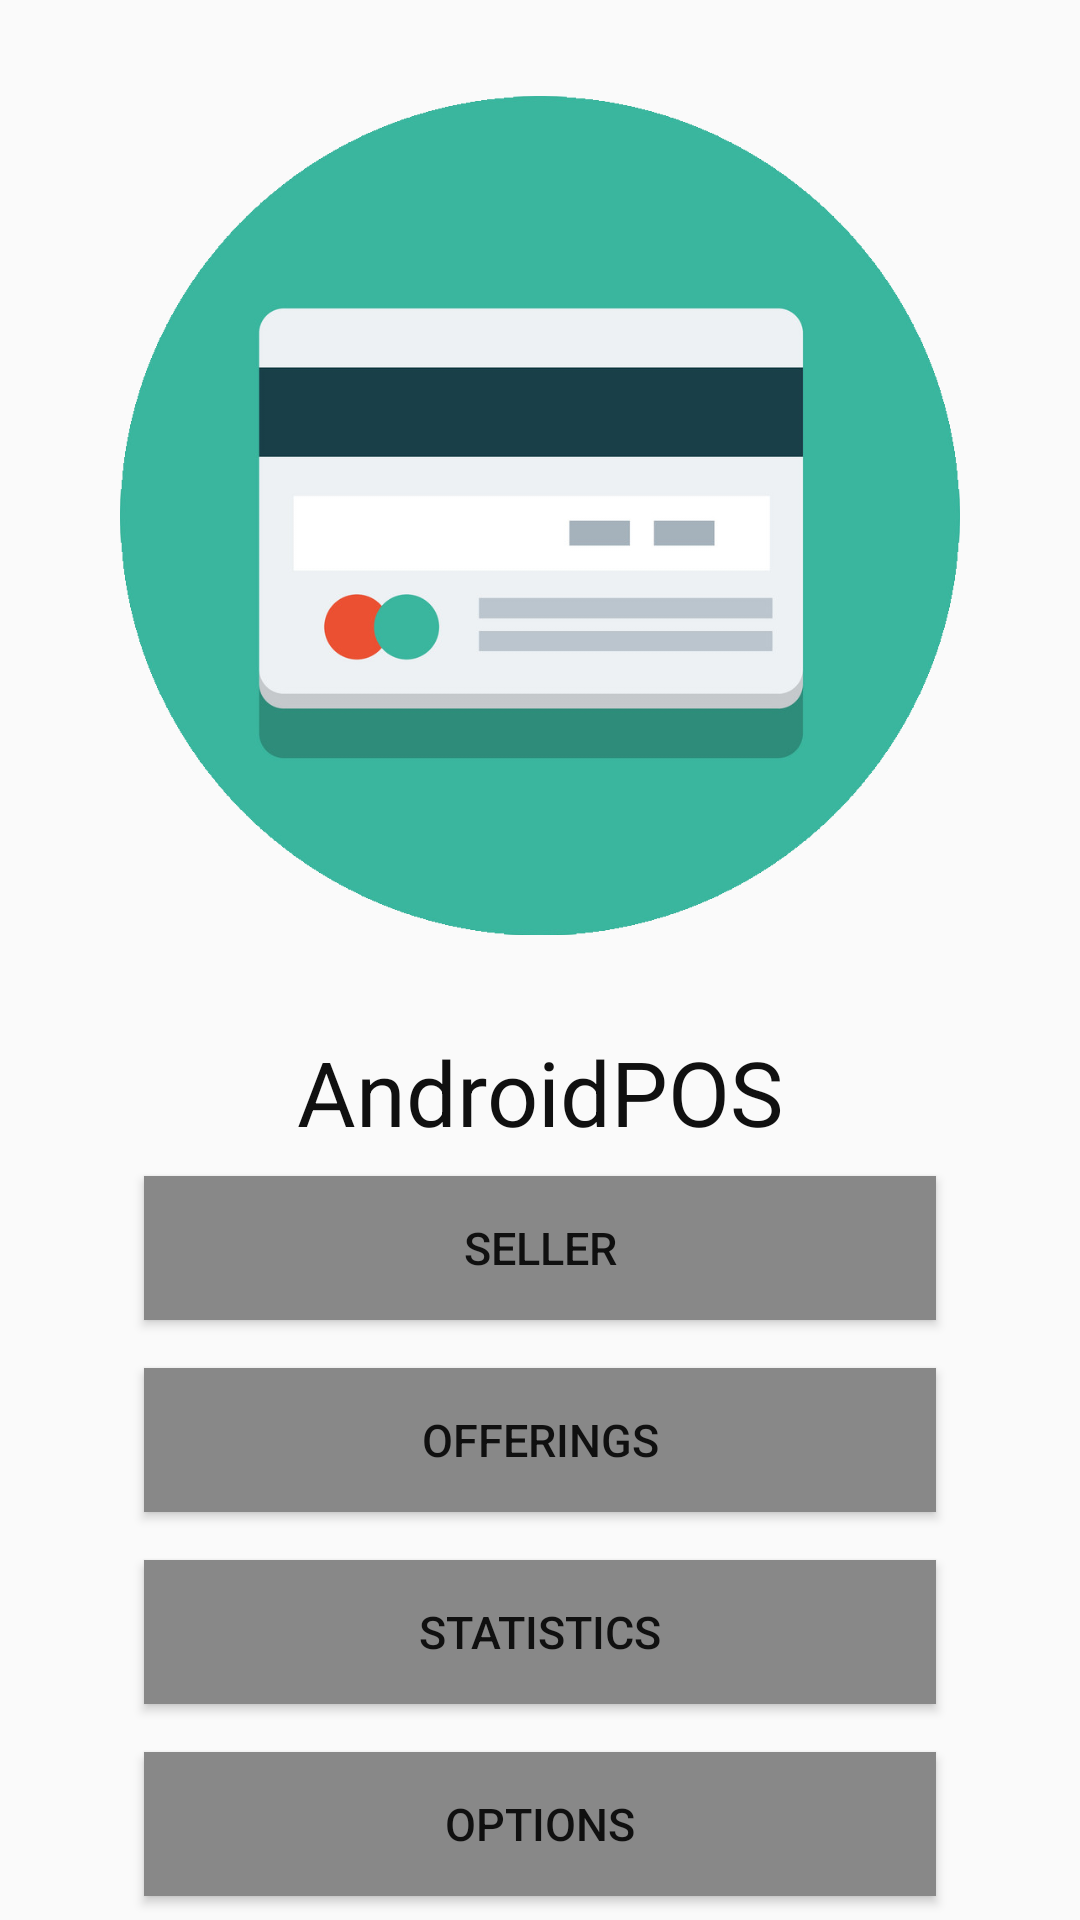

Android layout source for this screen:
<!-- AndroidManifest.xml: application theme NoActionBarAppTheme -->
<!-- res/layout/activity_main.xml -->
<?xml version="1.0" encoding="utf-8"?>
<android.support.constraint.ConstraintLayout xmlns:android="http://schemas.android.com/apk/res/android"
    xmlns:app="http://schemas.android.com/apk/res-auto"
    xmlns:tools="http://schemas.android.com/tools"
    android:layout_width="match_parent"
    android:layout_height="match_parent"
    tools:context=".MainActivity">

    <LinearLayout
        android:layout_width="match_parent"
        android:layout_height="match_parent"
        android:layout_marginEnd="40dp"
        android:layout_marginStart="40dp"
        android:gravity="center"
        android:orientation="vertical"
        app:layout_constraintBottom_toBottomOf="parent"
        app:layout_constraintEnd_toEndOf="parent"
        app:layout_constraintStart_toStartOf="parent"
        app:layout_constraintTop_toTopOf="parent">

        <ImageView
            android:id="@+id/titleImage"
            android:layout_width="match_parent"
            android:layout_height="0dp"
            android:layout_weight="1"
            app:srcCompat="@drawable/pos_icon" />

        <TextView
            android:id="@+id/titleTextView"
            style="@style/MainMenuTitle"
            android:layout_width="match_parent"
            android:layout_height="wrap_content"
            android:text="@string/app_name"
            android:textAlignment="center" />

        <Button
            android:id="@+id/toCalc"
            style="@style/MainMenuButtons"
            android:layout_width="match_parent"
            android:layout_height="wrap_content"
            android:text="@string/toCalc" />

        <Button
            android:id="@+id/toOffer"
            style="@style/MainMenuButtons"
            android:layout_width="match_parent"
            android:layout_height="wrap_content"
            android:text="@string/toOffer" />

        <Button
            android:id="@+id/toStatis"
            style="@style/MainMenuButtons"
            android:layout_width="match_parent"
            android:layout_height="wrap_content"
            android:text="@string/toStatis" />

        <Button
            android:id="@+id/toOption"
            style="@style/MainMenuButtons"
            android:layout_width="match_parent"
            android:layout_height="wrap_content"
            android:text="@string/toOption" />

    </LinearLayout>
</android.support.constraint.ConstraintLayout>
<!-- resources referenced by this layout -->
<resources>
  <!-- drawable pos_icon: png bitmap (drawable, 108870 bytes) -->
  <string name="app_name">AndroidPOS</string>
  <string name="toCalc">Seller</string>
  <string name="toOffer">Offerings</string>
  <string name="toOption">Options</string>
  <string name="toStatis">Statistics</string>
  <style name="MainMenuButtons">
          <item name="android:elevation">10dp</item>
          <item name="android:layout_margin">8dp</item>
          <item name="android:textSize">15dp</item>
          <item name="android:textColor">@color/colorTextNormal</item>
          <item name="android:background">@color/colorButtonBackground</item>
      </style>
  <style name="MainMenuTitle">
          <item name="android:textSize">30dp</item>
          <item name="android:textColor">@color/colorTextNormal</item>
      </style>
  <style name="NoActionBarAppTheme" parent="Theme.AppCompat.Light.NoActionBar">
          
          <item name="colorPrimary">@color/colorPrimary</item>
          <item name="colorPrimaryDark">@color/colorPrimaryDark</item>
          <item name="colorAccent">@color/colorAccent</item>
      </style>
  <color name="colorTextNormal">#101010</color>
  <color name="colorButtonBackground">#888888</color>
  <color name="colorPrimary">#3F51B5</color>
  <color name="colorPrimaryDark">#303F9F</color>
  <color name="colorAccent">#FF4081</color>
</resources>
